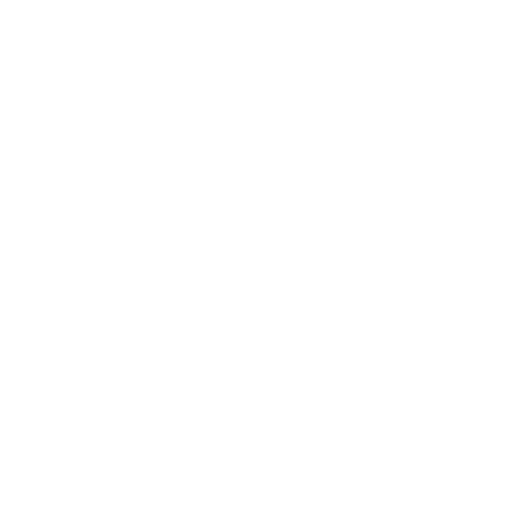
t = 0.00 s
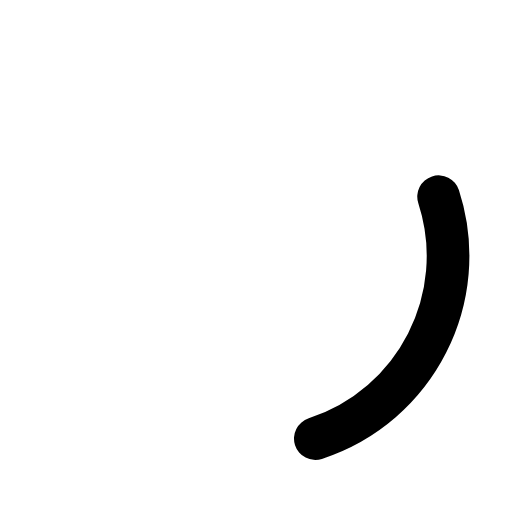
t = 0.23 s
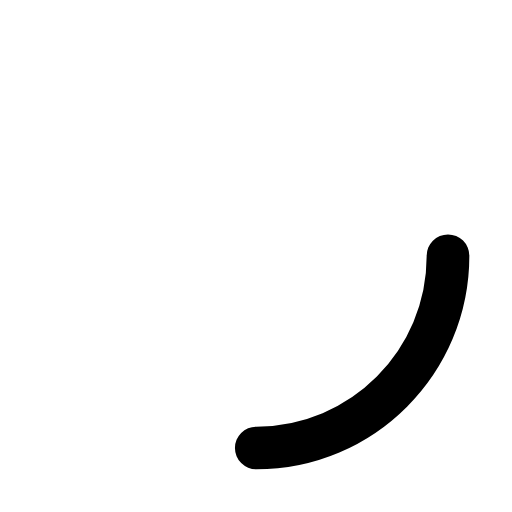
t = 0.28 s
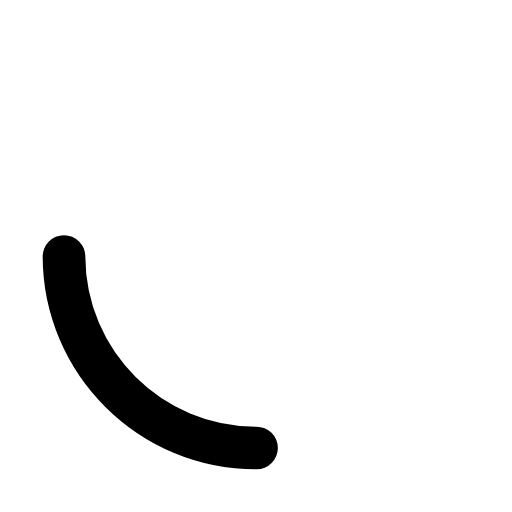
t = 0.56 s
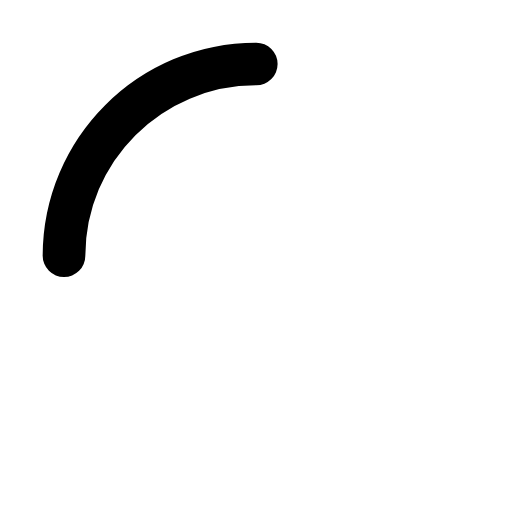
t = 0.84 s
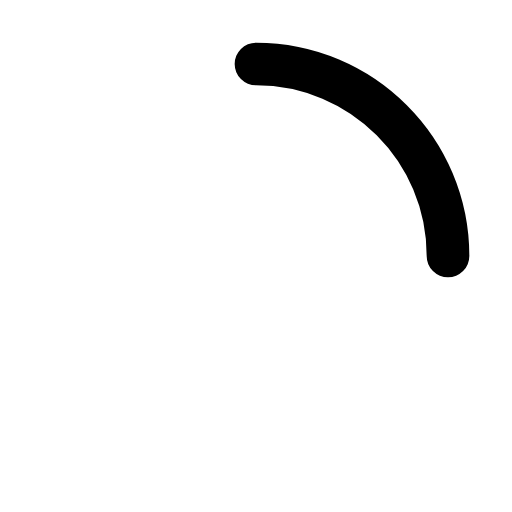
t = 1.13 s

The animated SVG that drew these frames (rendered in a browser with its animation timeline set to each time). Animation: 2 SMIL elements (animate=1,animateTransform=1); one cycle of 1.12 s, repeats indefinitely.

<svg xmlns="http://www.w3.org/2000/svg" width="1em" height="1em" viewBox="0 0 24 24"><path fill="none" stroke="currentColor" stroke-dasharray="15" stroke-dashoffset="15" stroke-linecap="round" stroke-width="2" d="M12 3C16.9706 3 21 7.02944 21 12"><animate fill="freeze" attributeName="stroke-dashoffset" dur="0.225s" values="15;0"/><animateTransform attributeName="transform" dur="1.125s" repeatCount="indefinite" type="rotate" values="0 12 12;360 12 12"/></path></svg>
